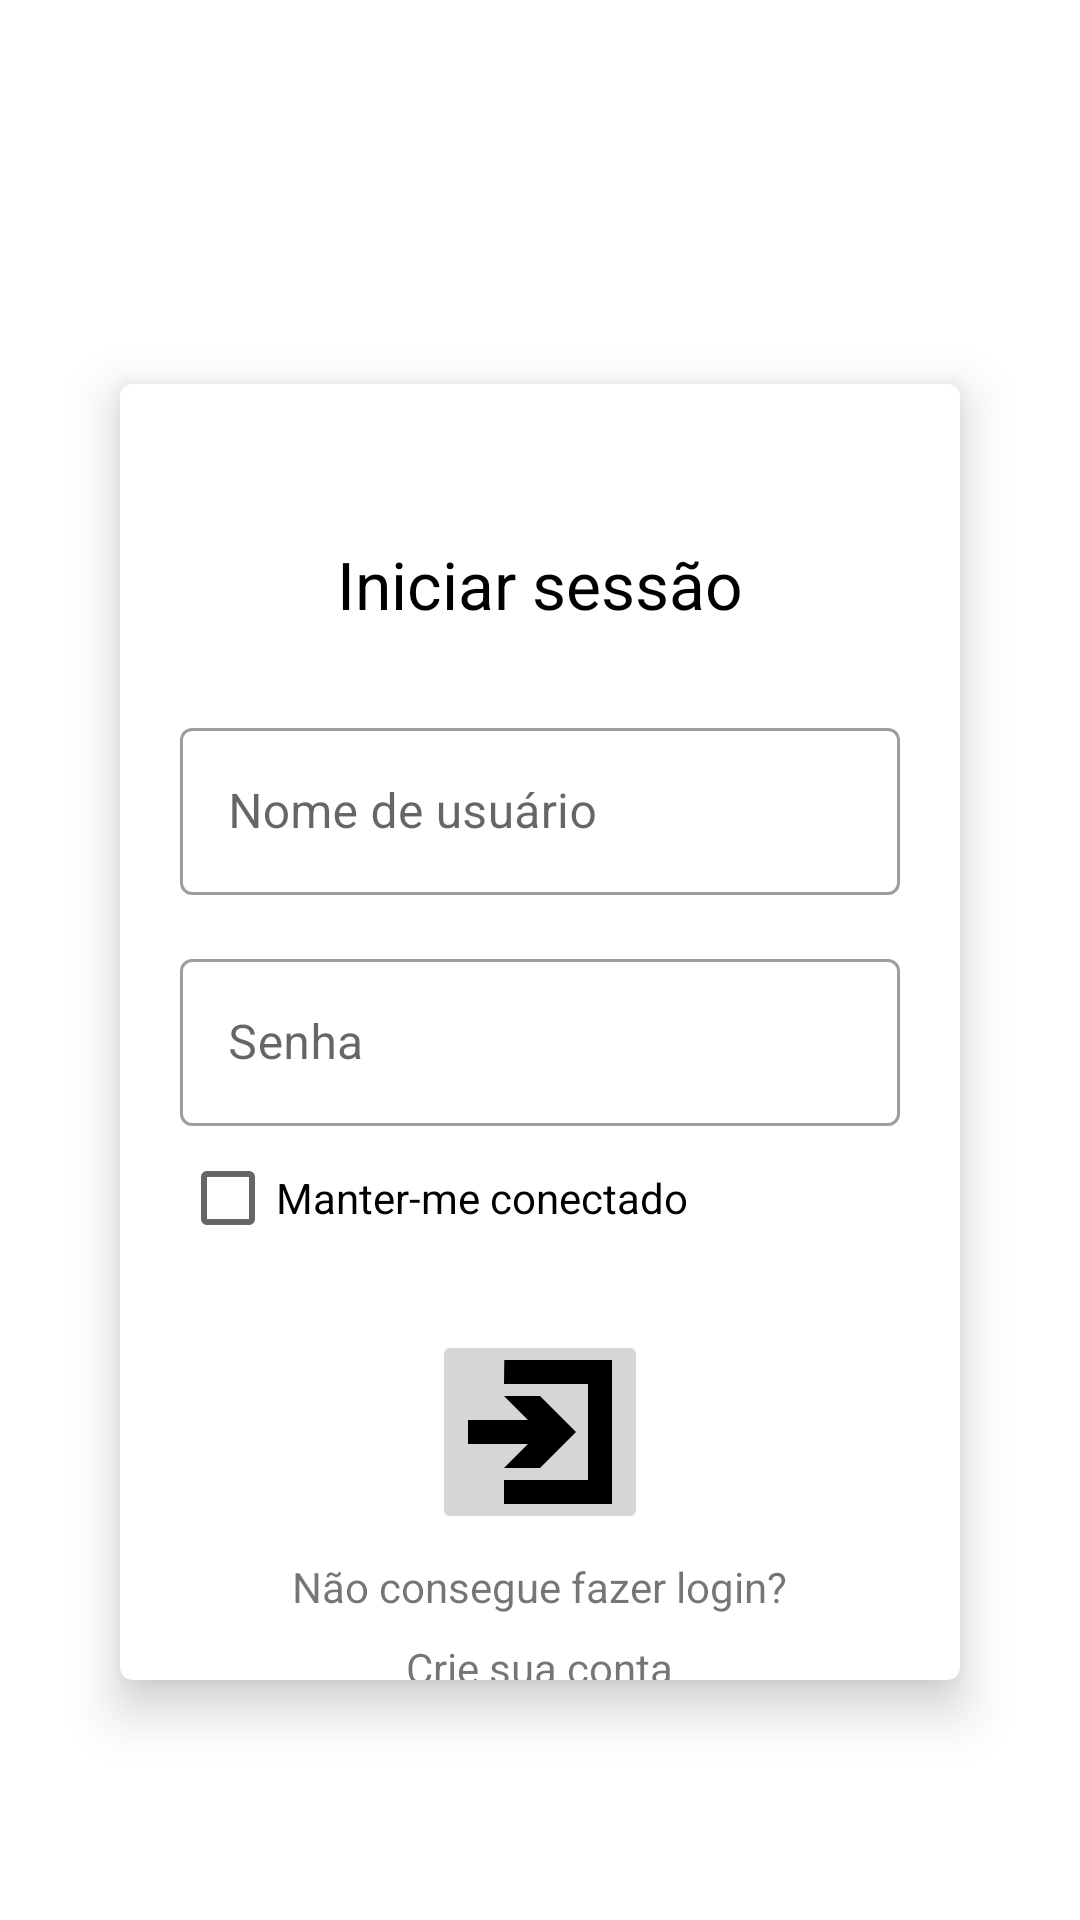

Produce the Android XML layout that renders to this screen, including the resource entries it uses.
<!-- AndroidManifest.xml: application theme Theme.ValorantApplication -->
<!-- res/layout/activity_login.xml -->
<?xml version="1.0" encoding="utf-8"?>
<LinearLayout xmlns:android="http://schemas.android.com/apk/res/android"
    xmlns:app="http://schemas.android.com/apk/res-auto"
    xmlns:tools="http://schemas.android.com/tools"
    android:layout_width="match_parent"
    android:layout_height="match_parent"
    android:layout_gravity="center"
    android:background="@drawable/background_start"
    android:orientation="vertical"
    tools:context=".presentation.login.activity.LoginActivity">

    <androidx.appcompat.widget.AppCompatImageView
        android:id="@+id/img_logo_login"
        android:layout_width="match_parent"
        android:layout_height="match_parent"
        android:layout_weight="4"
        android:layout_marginTop="18dp"
        android:layout_marginStart="40dp"
        android:layout_marginEnd="40dp"

        android:src="@drawable/login_logo" />

    <com.google.android.material.card.MaterialCardView
        android:id="@+id/cv_container_login"
        android:layout_width="match_parent"
        android:layout_height="match_parent"
        android:layout_marginStart="40dp"
        android:layout_marginEnd="40dp"
        android:layout_marginBottom="80dp"
        android:layout_weight="1"
        app:cardElevation="10dp">

        <LinearLayout
            android:layout_width="match_parent"
            android:layout_height="match_parent"
            android:layout_gravity="center"
            android:orientation="vertical">

            <androidx.appcompat.widget.AppCompatTextView
                android:id="@+id/txt_start_your_session"
                android:layout_width="match_parent"
                android:layout_height="wrap_content"
                android:layout_marginTop="52dp"
                android:gravity="center"
                android:text="Iniciar sessão"
                android:textColor="@color/black"
                android:textSize="22sp" />

            <com.google.android.material.textfield.TextInputLayout
                android:id="@+id/ti_username_layout"
                style="@style/Widget.MaterialComponents.TextInputLayout.OutlinedBox"
                android:layout_width="match_parent"
                android:layout_height="wrap_content"
                android:layout_marginStart="20dp"
                android:layout_marginTop="28dp"
                android:layout_marginEnd="20dp"
                android:hint="Nome de usuário">

                <com.google.android.material.textfield.TextInputEditText
                    android:id="@+id/ti_username_edit"
                    android:layout_width="match_parent"
                    android:layout_height="wrap_content" />

            </com.google.android.material.textfield.TextInputLayout>

            <com.google.android.material.textfield.TextInputLayout
                android:id="@+id/ti_password_layout"
                style="@style/Widget.MaterialComponents.TextInputLayout.OutlinedBox"
                android:layout_width="match_parent"
                android:layout_height="wrap_content"
                android:layout_marginStart="20dp"
                android:layout_marginTop="16dp"
                android:layout_marginEnd="20dp"
                android:hint="Senha">

                <com.google.android.material.textfield.TextInputEditText
                    android:id="@+id/ti_password_edit"
                    android:layout_width="match_parent"
                    android:layout_height="wrap_content" />

            </com.google.android.material.textfield.TextInputLayout>

            <CheckBox
                android:id="@+id/checkbox_keep_me_connected"
                android:layout_width="wrap_content"
                android:layout_height="wrap_content"
                android:layout_marginStart="20dp"
                android:text="Manter-me conectado" />

            <androidx.appcompat.widget.AppCompatImageButton
                android:id="@+id/img_button_connect"
                android:layout_width="wrap_content"
                android:layout_height="wrap_content"
                android:layout_gravity="center"
                android:layout_marginTop="20dp"
                android:backgroundTint="#D6D6D6"
                android:src="@drawable/ic_login_button" />

            <TextView
                android:layout_width="wrap_content"
                android:layout_height="wrap_content"
                android:layout_gravity="center"
                android:layout_marginTop="8dp"
                android:text="Não consegue fazer login?" />

            <TextView
                android:id="@+id/txt_create_account"
                android:layout_width="wrap_content"
                android:layout_height="wrap_content"
                android:layout_gravity="center"
                android:layout_marginTop="8dp"
                android:text="Crie sua conta" />


        </LinearLayout>

    </com.google.android.material.card.MaterialCardView>
</LinearLayout>
<!-- resources referenced by this layout -->
<resources>
  <color name="black">#FF000000</color>
  <!-- drawable ic_login_button (drawable) -->
  <vector xmlns:android="http://schemas.android.com/apk/res/android"
      android:width="48dp"
      android:height="48dp"
      android:viewportWidth="212.6"
      android:viewportHeight="212.6">
      <path
          android:fillColor="#000000"
          android:fillType="evenOdd"
          android:pathData="m53.59,0l-0.44,35.44h124.01v141.73h-124.01v35.43h159.45v-212.6h-159.01z" />
      <path
          android:fillColor="#000000"
          android:pathData="m0,124.02h88.58l-35.43,35.43h53.15l53.15,-53.15 -53.15,-53.15h-53.15l35.43,35.44h-88.58v35.43z" />
  </vector>
  <style name="Theme.ValorantApplication" parent="Theme.MaterialComponents.DayNight.NoActionBar">
          
          <item name="colorPrimary">@color/purple_500</item>
          <item name="colorPrimaryVariant">@color/purple_700</item>
          <item name="colorOnPrimary">@color/white</item>
          
          <item name="colorSecondary">@color/teal_200</item>
          <item name="colorSecondaryVariant">@color/teal_700</item>
          <item name="colorOnSecondary">@color/black</item>
          
          <item name="android:statusBarColor" tools:targetApi="l">?attr/colorPrimaryVariant</item>
          
      </style>
  <color name="purple_500">#FF6200EE</color>
  <color name="purple_700">#FF3700B3</color>
  <color name="white">#FFFFFFFF</color>
  <color name="teal_200">#FF03DAC5</color>
  <color name="teal_700">#FF018786</color>
</resources>
